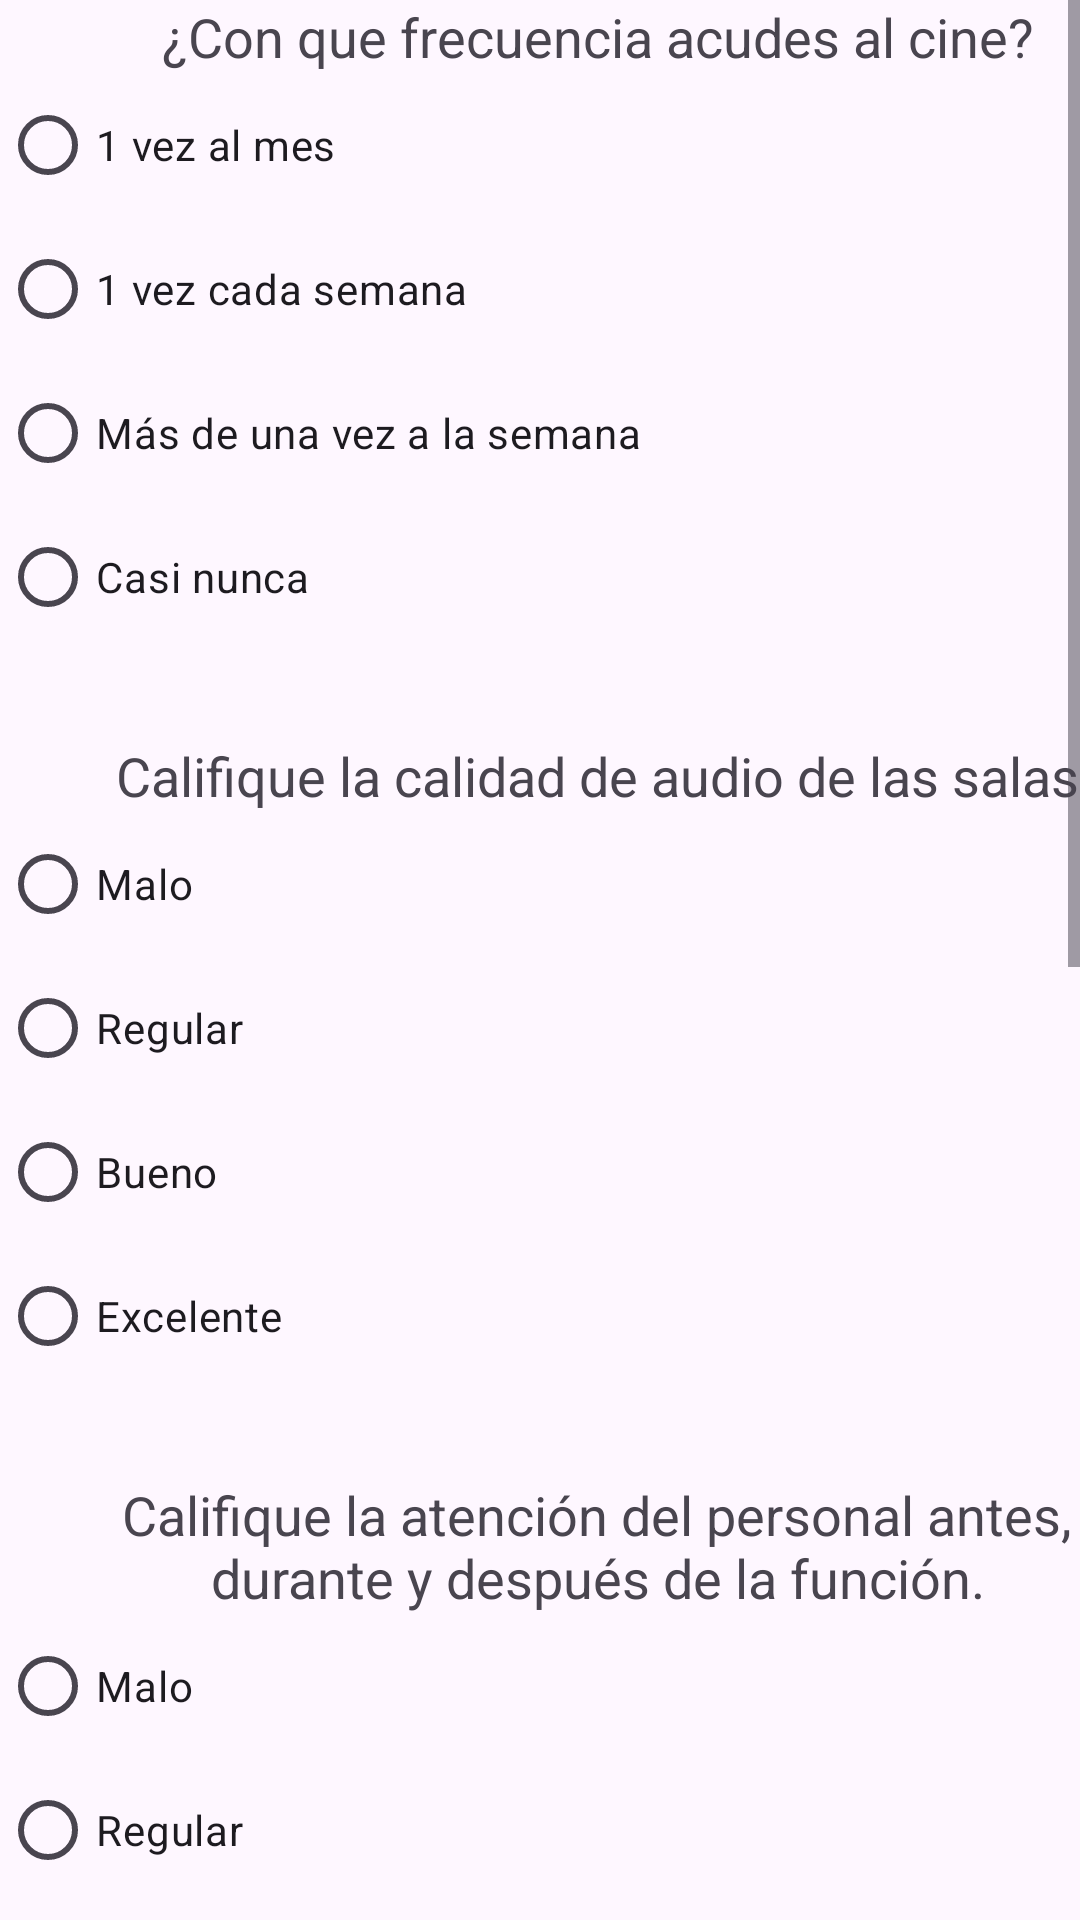

This screen was rendered from an Android layout file. Write that file and the resources it references.
<!-- AndroidManifest.xml: application theme Theme.SatisfactionSurveyApp -->
<!-- res/layout/activity_survey.xml -->
<?xml version="1.0" encoding="utf-8"?>
<androidx.constraintlayout.widget.ConstraintLayout xmlns:android="http://schemas.android.com/apk/res/android"
    xmlns:app="http://schemas.android.com/apk/res-auto"
    xmlns:tools="http://schemas.android.com/tools"
    android:id="@+id/main"
    android:layout_width="match_parent"
    android:layout_height="match_parent"
    tools:context=".SurveyActivity">

    <ScrollView
        android:layout_width="match_parent"
        android:layout_height="match_parent">

        <LinearLayout
            android:layout_width="match_parent"
            android:layout_height="wrap_content"
            android:orientation="vertical" >

            <TableLayout
                android:layout_width="match_parent"
                android:layout_height="match_parent">

                <TableRow
                    android:layout_width="match_parent"
                    android:layout_height="match_parent">

                    <RadioGroup
                        android:id="@+id/radioP1"
                        android:layout_width="match_parent"
                        android:layout_height="match_parent"
                        android:paddingBottom="30sp"
                        android:rotationX="0">

                        <TextView
                            android:id="@+id/textView"
                            android:layout_width="350sp"
                            android:layout_height="wrap_content"
                            android:layout_gravity="center"
                            android:fontFamily="sans-serif"
                            android:gravity="center"
                            android:text="¿Con que frecuencia acudes al cine?"
                            android:textSize="18sp" />

                        <RadioButton
                            android:id="@+id/radioP1R1"
                            android:layout_width="match_parent"
                            android:layout_height="wrap_content"
                            android:text="1 vez al mes" />

                        <RadioButton
                            android:id="@+id/radioP1R2"
                            android:layout_width="match_parent"
                            android:layout_height="wrap_content"
                            android:text="1 vez cada semana" />

                        <RadioButton
                            android:id="@+id/radioP1R3"
                            android:layout_width="match_parent"
                            android:layout_height="wrap_content"
                            android:text="Más de una vez a la semana" />

                        <RadioButton
                            android:id="@+id/radioP1R4"
                            android:layout_width="match_parent"
                            android:layout_height="wrap_content"
                            android:text="Casi nunca" />
                    </RadioGroup>

                </TableRow>

                <TableRow
                    android:layout_width="match_parent"
                    android:layout_height="match_parent">

                    <RadioGroup
                        android:id="@+id/radioP2"
                        android:layout_width="398dp"
                        android:layout_height="match_parent"
                        android:paddingBottom="30sp">

                        <TextView
                            android:id="@+id/textView"
                            android:layout_width="350sp"
                            android:layout_height="wrap_content"
                            android:layout_gravity="center"
                            android:gravity="center"
                            android:text="Califique la calidad de audio de las salas"
                            android:textSize="18sp" />

                        <RadioButton
                            android:id="@+id/radioP2R1"
                            android:layout_width="match_parent"
                            android:layout_height="wrap_content"
                            android:text="Malo" />

                        <RadioButton
                            android:id="@+id/radioP2R2"
                            android:layout_width="match_parent"
                            android:layout_height="wrap_content"
                            android:text="Regular" />

                        <RadioButton
                            android:id="@+id/radioP2R3"
                            android:layout_width="match_parent"
                            android:layout_height="wrap_content"
                            android:text="Bueno" />

                        <RadioButton
                            android:id="@+id/radioP2R4"
                            android:layout_width="match_parent"
                            android:layout_height="wrap_content"
                            android:text="Excelente" />
                    </RadioGroup>

                </TableRow>

                <TableRow
                    android:layout_width="match_parent"
                    android:layout_height="match_parent">

                    <RadioGroup
                        android:id="@+id/radioP3"
                        android:layout_width="wrap_content"
                        android:layout_height="wrap_content"
                        android:paddingBottom="30sp">

                        <TextView
                            android:id="@+id/textView3"
                            android:layout_width="350sp"
                            android:layout_height="wrap_content"
                            android:layout_gravity="center"
                            android:gravity="center"
                            android:text="Califique la atención del personal antes, durante y después de la función."
                            android:textAlignment="center"
                            android:textSize="18sp" />

                        <RadioButton
                            android:id="@+id/radioP3R1"
                            android:layout_width="match_parent"
                            android:layout_height="wrap_content"
                            android:text="Malo" />

                        <RadioButton
                            android:id="@+id/radioP3R2"
                            android:layout_width="match_parent"
                            android:layout_height="wrap_content"
                            android:text="Regular" />

                        <RadioButton
                            android:id="@+id/radioP3R3"
                            android:layout_width="match_parent"
                            android:layout_height="wrap_content"
                            android:text="Bueno" />

                        <RadioButton
                            android:id="@+id/radioP3R4"
                            android:layout_width="match_parent"
                            android:layout_height="wrap_content"
                            android:text="Excelente" />
                    </RadioGroup>

                </TableRow>

                <TableRow
                    android:layout_width="match_parent"
                    android:layout_height="match_parent">

                    <RadioGroup
                        android:id="@+id/radioP4"
                        android:layout_width="wrap_content"
                        android:layout_height="wrap_content"
                        android:paddingBottom="30sp">

                        <TextView
                            android:id="@+id/TextView4"
                            android:layout_width="300sp"
                            android:layout_height="wrap_content"
                            android:layout_gravity="center"
                            android:gravity="center"
                            android:text="Califique el nivel de higiene en baños y salas"
                            android:textSize="18sp" />

                        <RadioButton
                            android:id="@+id/radioP4R1"
                            android:layout_width="match_parent"
                            android:layout_height="wrap_content"
                            android:text="Malo" />

                        <RadioButton
                            android:id="@+id/radioP4R2"
                            android:layout_width="match_parent"
                            android:layout_height="wrap_content"
                            android:text="Regular" />

                        <RadioButton
                            android:id="@+id/radioP4R3"
                            android:layout_width="match_parent"
                            android:layout_height="wrap_content"
                            android:text="Bueno" />

                        <RadioButton
                            android:id="@+id/radioP4R4"
                            android:layout_width="match_parent"
                            android:layout_height="wrap_content"
                            android:text="Excelente" />
                    </RadioGroup>
                </TableRow>

                <TableRow
                    android:layout_width="match_parent"
                    android:layout_height="match_parent" >

                    <RadioGroup
                        android:id="@+id/radioP5"
                        android:layout_width="wrap_content"
                        android:layout_height="wrap_content"
                        android:paddingBottom="20sp">

                        <TextView
                            android:id="@+id/textView5"
                            android:layout_width="wrap_content"
                            android:layout_height="wrap_content"
                            android:layout_gravity="center"
                            android:gravity="center"
                            android:text="¿Qué tipo de sala prefiere?"
                            android:textSize="18sp" />

                        <RadioButton
                            android:id="@+id/radioP5R1"
                            android:layout_width="match_parent"
                            android:layout_height="wrap_content"
                            android:text="3D" />

                        <RadioButton
                            android:id="@+id/radioP5R2"
                            android:layout_width="match_parent"
                            android:layout_height="wrap_content"
                            android:text="Sala normal" />

                        <RadioButton
                            android:id="@+id/radioP5R3"
                            android:layout_width="match_parent"
                            android:layout_height="wrap_content"
                            android:text="Macro XE" />

                    </RadioGroup>

                </TableRow>
            </TableLayout>

            <Button
                android:id="@+id/brnEnviar"
                android:layout_width="match_parent"
                android:layout_height="55sp"
                android:backgroundTint="#D9042B"
                android:text="Enviar" />

        </LinearLayout>
    </ScrollView>

</androidx.constraintlayout.widget.ConstraintLayout>
<!-- resources referenced by this layout -->
<resources>
  <style name="Theme.SatisfactionSurveyApp" parent="Base.Theme.SatisfactionSurveyApp" />
  <style name="Base.Theme.SatisfactionSurveyApp" parent="Theme.Material3.DayNight.NoActionBar">
          
          
      </style>
</resources>
